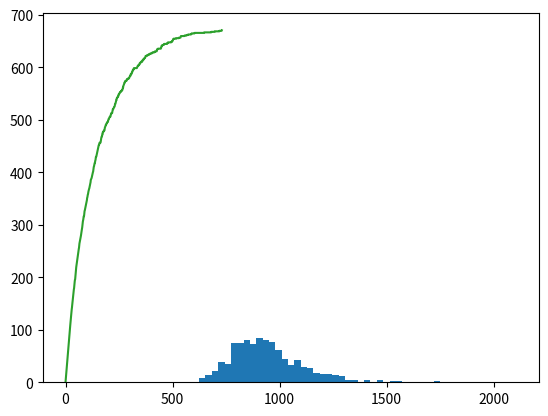

Here is the Python script that generated this plot:
#!/usr/bin/env python3
# -*- coding: utf-8 -*-
"""
Created on Wed Sep  2 13:03:43 2020

@author: rgrimson
"""

import random
import numpy as np
import matplotlib.pyplot as plt
#%%

def crear_album(figus_total):
    return np.zeros(figus_total)

def album_incompleto(album):
    return 0 in album
    
def comprar_figu(figus_total):
    '''recibe el número total de figuritas que tiene el álbum 
    devuelve un número entero aleatorio que representa la figurita que nos tocó.
    '''
    return random.randint(1,figus_total)-1
    

#%%
#Ej 4.18

def cuantas_figus(figus_total):
    album = crear_album(figus_total)
    while album_incompleto(album):
        album[comprar_figu(figus_total)] += 1
    return album.sum()
    
        
cuantas_figus(6)
        
#%%
# Ejercicio 4.19
figus_total = 6
n_repeticiones = 1000
l = []

for i in range(n_repeticiones):
    l.append(cuantas_figus(figus_total))
    

print(f"Para llenar un album de {figus_total} figus compré en promedio {np.mean(l)} figus ({n_repeticiones} repeticiones)")
#%%
# Ejercicio 4.20
figus_total = 670
n_repeticiones = 100

l = []

for i in range(n_repeticiones):
    l.append(cuantas_figus(figus_total))
    

print(f"Para llenar un album de {figus_total} figus compré en promedio {np.mean(l)} figus ({n_repeticiones} repeticiones)")
#Para llenar un album de 670 figus compré en promedio 4723.721 figus (1000 repeticiones)

#%%
#4.22
def comprar_paquete(figus_total, figus_paquete):
    p = []
    for i in range(figus_paquete):
        p.append(comprar_figu(figus_total))
    return p

#%%
figus_total = 670
figus_paquete = 5
comprar_paquete(figus_total, figus_paquete)

#%%

#Ejercicio 4.23
def cuantos_paquetes(figus_total, figus_paquete):
    album = crear_album(figus_total)
    while album_incompleto(album):
        paquete = comprar_paquete(figus_total, figus_paquete)
        while paquete:
            album[paquete.pop()] += 1
    return album.sum()/figus_paquete

#%%
# Ejercciio 4.24

figus_total = 670
n_repeticiones = 1000
figus_paquete = 5

l = []
for i in range(n_repeticiones):
    l.append(cuantos_paquetes(figus_total, figus_paquete))
    

print(f"Para llenar un album de {figus_total} figus compré en promedio {np.mean(l)} paquetes ({n_repeticiones} repeticiones)")
#Para llenar un album de 670 figus compré en promedio 951.778 paquetes (1000 repeticiones)
#%%
#4.25 proba de 850 paq o menos
L=np.array(l)
(L<=850).sum()/n_repeticiones

#%%
#Ejercicio 4.26 Histograma
plt.hist(L,bins=50)
# o, como densidad:
plt.hist(L, bins=50, density=True)

#%%
#Ejercicio 4.27
np.percentile(L,90)

#otra forma:
L.sort()
L[int(0.9*len(L))]

#%%

#Gráfico de Tomás Bossi
def calcular_historia_figus_pegadas(figus_total, figus_paquete):
    album = crear_album(figus_total)
    historia_figus_pegadas = [0]
    while album_incompleto(album):
        paquete = comprar_paquete(figus_total, figus_paquete)
        while paquete:
            album[paquete.pop()] += 1
        figus_pegadas = (album>0).sum()
        historia_figus_pegadas.append(figus_pegadas)        
    return historia_figus_pegadas

plt.plot(calcular_historia_figus_pegadas(figus_total, figus_paquete))
#%%

